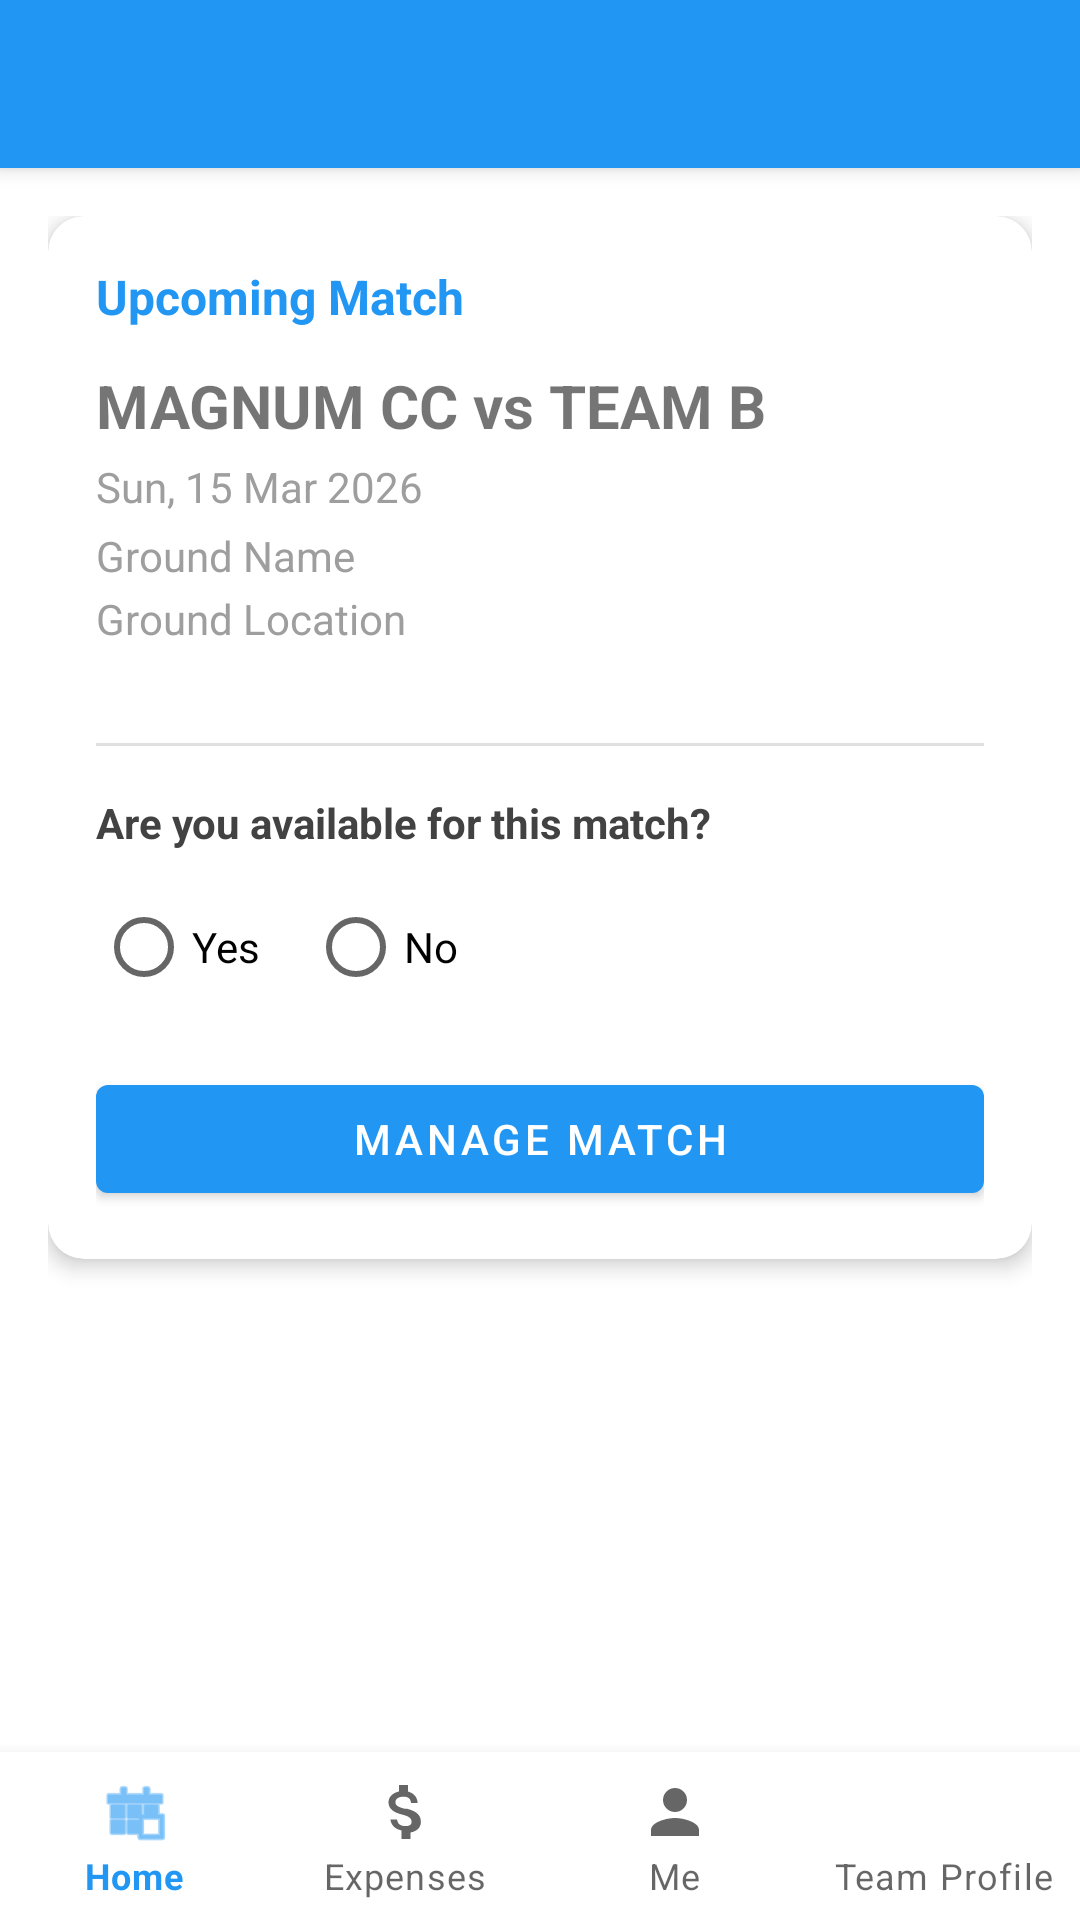

This screen was rendered from an Android layout file. Write that file and the resources it references.
<!-- AndroidManifest.xml: application theme Theme.MagnumCricketClub -->
<!-- res/layout/activity_home.xml -->
<?xml version="1.0" encoding="utf-8"?>
<androidx.coordinatorlayout.widget.CoordinatorLayout xmlns:android="http://schemas.android.com/apk/res/android"
    xmlns:app="http://schemas.android.com/apk/res-auto"
    xmlns:tools="http://schemas.android.com/tools"
    android:layout_width="match_parent"
    android:layout_height="match_parent">

    <com.google.android.material.appbar.AppBarLayout
        android:layout_width="match_parent"
        android:layout_height="wrap_content">

        <androidx.appcompat.widget.Toolbar
            android:id="@+id/toolbar"
            android:layout_width="match_parent"
            android:layout_height="?attr/actionBarSize"
            android:background="?attr/colorPrimary"
            app:titleTextColor="@android:color/white" />

    </com.google.android.material.appbar.AppBarLayout>

    <androidx.core.widget.NestedScrollView
        android:layout_width="match_parent"
        android:layout_height="match_parent"
        app:layout_behavior="@string/appbar_scrolling_view_behavior">

        <LinearLayout
            android:layout_width="match_parent"
            android:layout_height="wrap_content"
            android:orientation="vertical"
            android:padding="16dp">

            
            <com.google.android.material.card.MaterialCardView
                android:id="@+id/upcomingMatchCard"
                android:layout_width="match_parent"
                android:layout_height="wrap_content"
                app:cardCornerRadius="12dp"
                app:cardElevation="4dp"
                android:layout_marginBottom="16dp">

                <LinearLayout
                    android:layout_width="match_parent"
                    android:layout_height="wrap_content"
                    android:orientation="vertical"
                    android:padding="16dp">

                    <TextView
                        android:layout_width="wrap_content"
                        android:layout_height="wrap_content"
                        android:text="Upcoming Match"
                        android:textSize="16sp"
                        android:textStyle="bold"
                        android:textColor="@color/primary_color" />

                    <TextView
                        android:id="@+id/noUpcomingMatchTextView"
                        android:layout_width="wrap_content"
                        android:layout_height="wrap_content"
                        android:text="No upcoming match scheduled"
                        android:textSize="14sp"
                        android:layout_marginTop="12dp"
                        android:visibility="gone" />

                    <TextView
                        android:id="@+id/matchTeamsTextView"
                        android:layout_width="wrap_content"
                        android:layout_height="wrap_content"
                        android:text="MAGNUM CC vs TEAM B"
                        android:textSize="20sp"
                        android:textStyle="bold"
                        android:layout_marginTop="12dp" />

                    <TextView
                        android:id="@+id/matchDateTextView"
                        android:layout_width="wrap_content"
                        android:layout_height="wrap_content"
                        android:text="Sun, 15 Mar 2026"
                        android:textSize="14sp"
                        android:textColor="@color/text_hint"
                        android:layout_marginTop="4dp" />

                    <TextView
                        android:id="@+id/matchGroundTextView"
                        android:layout_width="wrap_content"
                        android:layout_height="wrap_content"
                        android:text="Ground Name"
                        android:textSize="14sp"
                        android:textColor="@color/text_hint"
                        android:layout_marginTop="4dp" />

                    <TextView
                        android:id="@+id/matchLocationTextView"
                        android:layout_width="wrap_content"
                        android:layout_height="wrap_content"
                        android:text="Ground Location"
                        android:textSize="14sp"
                        android:textColor="@color/text_hint"
                        android:layout_marginTop="2dp" />

                    
                    <LinearLayout
                        android:id="@+id/availabilityLayout"
                        android:layout_width="match_parent"
                        android:layout_height="wrap_content"
                        android:orientation="vertical"
                        android:layout_marginTop="16dp"
                        android:paddingTop="16dp">

                        <View
                            android:layout_width="match_parent"
                            android:layout_height="1dp"
                            android:background="#E0E0E0"
                            android:layout_marginBottom="16dp" />

                        <TextView
                            android:layout_width="wrap_content"
                            android:layout_height="wrap_content"
                            android:text="Are you available for this match?"
                            android:textSize="14sp"
                            android:textStyle="bold"
                            android:textColor="@color/text_primary" />

                        <RadioGroup
                            android:id="@+id/availabilityRadioGroup"
                            android:layout_width="wrap_content"
                            android:layout_height="wrap_content"
                            android:orientation="horizontal"
                            android:layout_marginTop="8dp">

                            <RadioButton
                                android:id="@+id/availableYes"
                                android:layout_width="wrap_content"
                                android:layout_height="wrap_content"
                                android:text="Yes" />

                            <RadioButton
                                android:id="@+id/availableNo"
                                android:layout_width="wrap_content"
                                android:layout_height="wrap_content"
                                android:layout_marginStart="16dp"
                                android:text="No" />

                        </RadioGroup>

                        <com.google.android.material.textfield.TextInputLayout
                            android:id="@+id/reasonInputLayout"
                            style="@style/Widget.MaterialComponents.TextInputLayout.OutlinedBox"
                            android:layout_width="match_parent"
                            android:layout_height="wrap_content"
                            android:layout_marginTop="8dp"
                            android:hint="Reason for unavailability"
                            android:visibility="gone">

                            <com.google.android.material.textfield.TextInputEditText
                                android:id="@+id/reasonEditText"
                                android:layout_width="match_parent"
                                android:layout_height="wrap_content"
                                android:inputType="textMultiLine"
                                android:minLines="2" />

                        </com.google.android.material.textfield.TextInputLayout>

                        <com.google.android.material.button.MaterialButton
                            android:id="@+id/saveAvailabilityButton"
                            android:layout_width="wrap_content"
                            android:layout_height="wrap_content"
                            android:layout_marginTop="8dp"
                            android:layout_gravity="end"
                            android:text="Submit"
                            android:visibility="gone" />

                        <TextView
                            android:id="@+id/savedReasonTextView"
                            android:layout_width="match_parent"
                            android:layout_height="wrap_content"
                            android:layout_marginTop="8dp"
                            android:textSize="14sp"
                            android:textStyle="italic"
                            android:textColor="@color/text_hint"
                            android:visibility="gone" />

                    </LinearLayout>

                    <com.google.android.material.button.MaterialButton
                        android:id="@+id/addMatchButton"
                        android:layout_width="match_parent"
                        android:layout_height="wrap_content"
                        android:layout_marginTop="16dp"
                        android:text="Manage Match" />

                </LinearLayout>

            </com.google.android.material.card.MaterialCardView>

        </LinearLayout>

    </androidx.core.widget.NestedScrollView>

    <com.google.android.material.bottomnavigation.BottomNavigationView
        android:id="@+id/bottomNavigation"
        android:layout_width="match_parent"
        android:layout_height="wrap_content"
        android:layout_gravity="bottom"
        app:menu="@menu/bottom_navigation"
        app:labelVisibilityMode="labeled"
        android:background="?android:attr/windowBackground" />

</androidx.coordinatorlayout.widget.CoordinatorLayout>
<!-- resources referenced by this layout -->
<resources>
  <color name="primary_color">#FF2196F3</color>
  <color name="text_hint">#9E9E9E</color>
  <color name="text_primary">#424242</color>
  <style name="Theme.MagnumCricketClub" parent="Theme.MaterialComponents.DayNight.NoActionBar">
          <item name="colorPrimary">@color/primary_color</item>
          <item name="colorPrimaryDark">@color/primary_dark</item>
          <item name="colorAccent">@color/primary_color</item>
      </style>
  <color name="primary_dark">#FF1976D2</color>
</resources>
